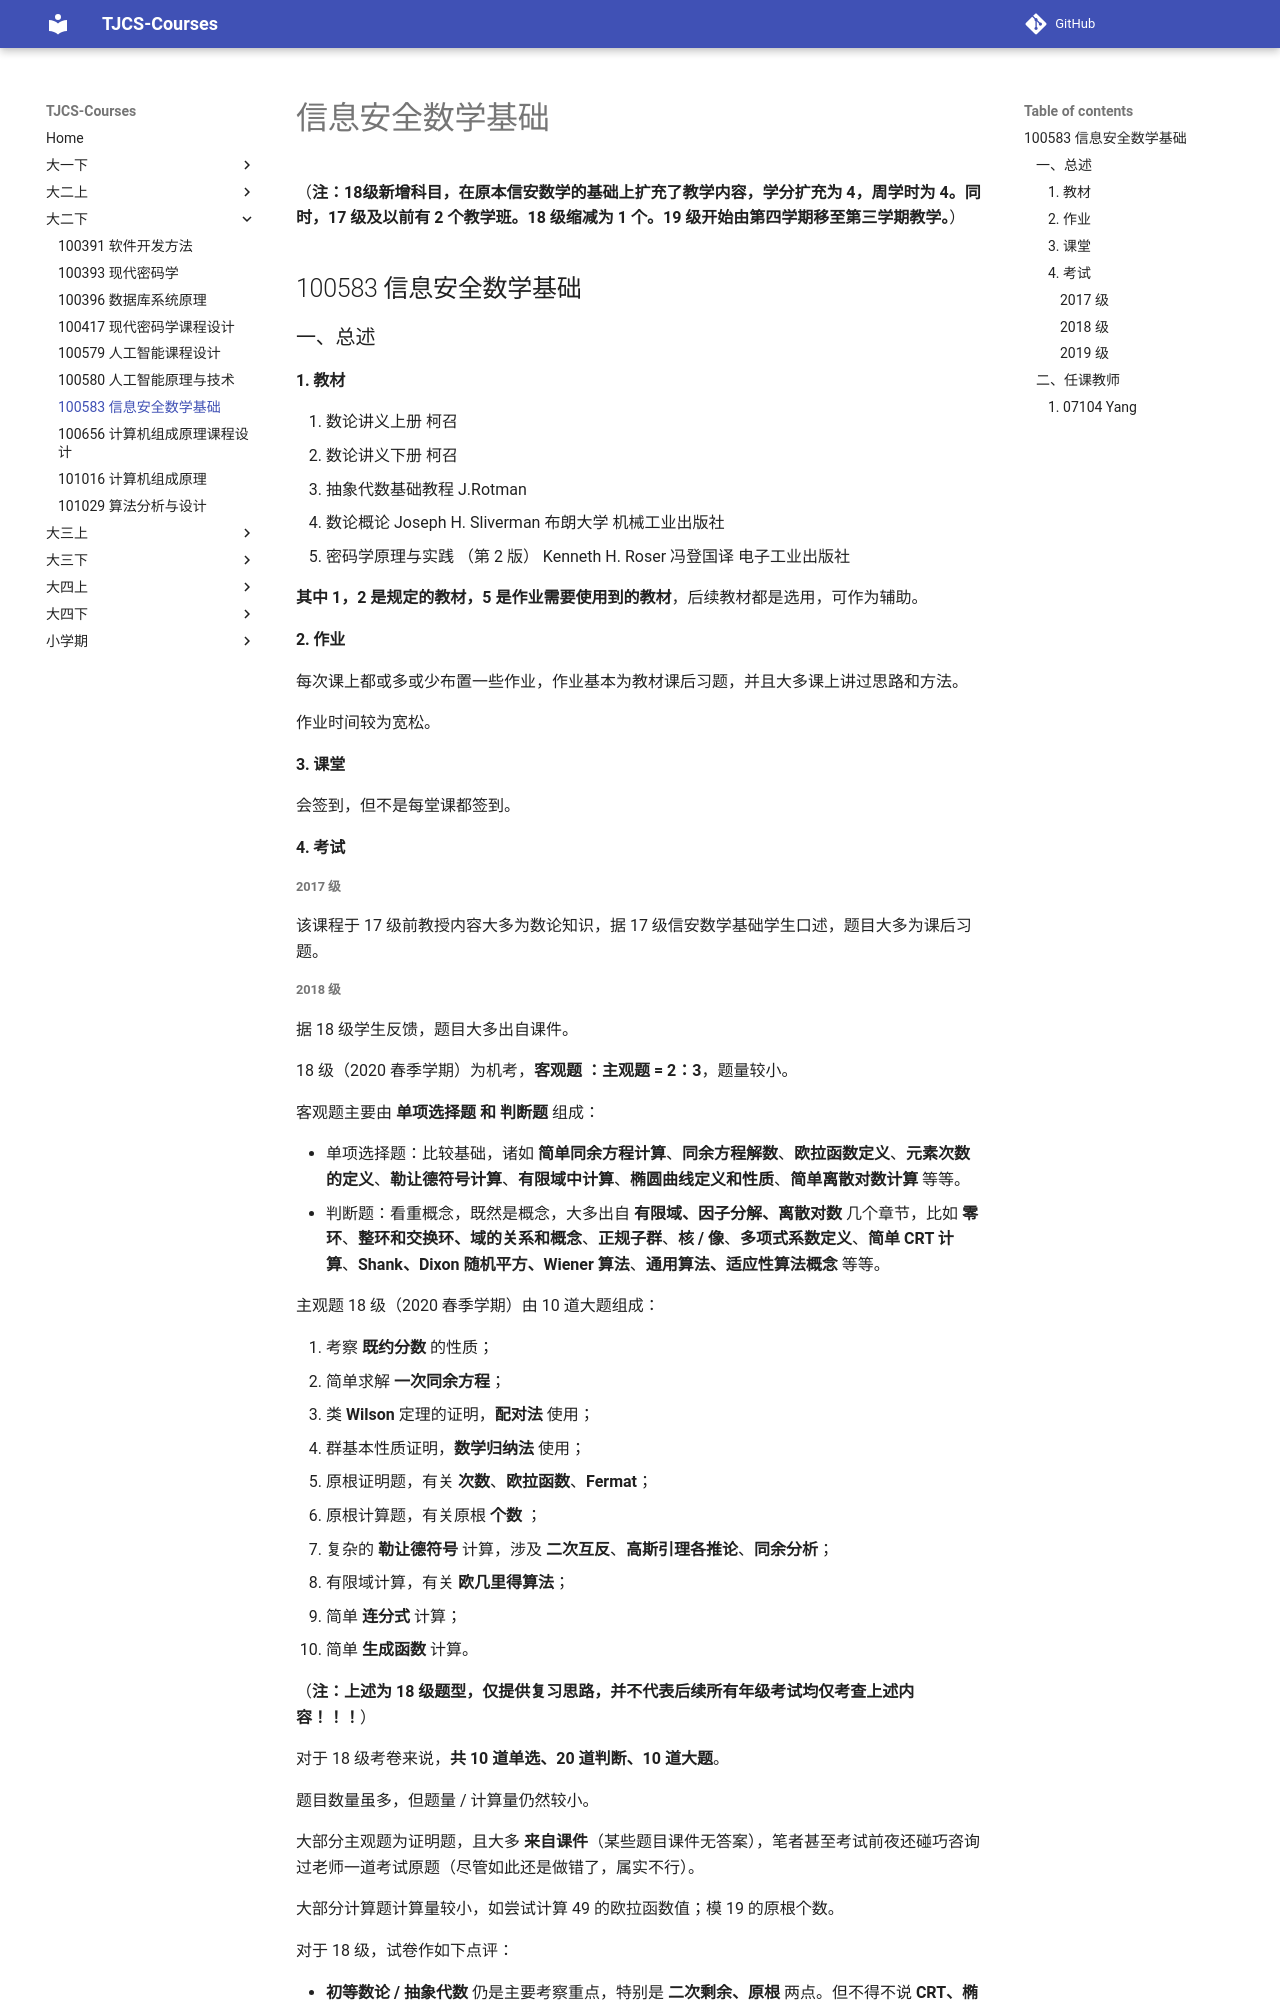

repository: TJ-CSCCG/TJCS-Course · page: 大二下/100583_信息安全数学基础/index.html · generator: mkdocs

# 信息安全数学基础

（**注：18级新增科目，在原本信安数学的基础上扩充了教学内容，学分扩充为 4，周学时为 4。同时，17 级及以前有 2 个教学班。18 级缩减为 1 个。19 级开始由第四学期移至第三学期教学。**）

## 100583 信息安全数学基础

### 一、总述

#### 1. 教材

1. 数论讲义上册 柯召
2. 数论讲义下册 柯召
3. 抽象代数基础教程 J.Rotman
4. 数论概论 Joseph H. Sliverman 布朗大学 机械工业出版社
5. 密码学原理与实践 （第 2 版） Kenneth H. Roser 冯登国译 电子工业出版社

**其中 1，2 是规定的教材，5 是作业需要使用到的教材**，后续教材都是选用，可作为辅助。

#### 2. 作业

每次课上都或多或少布置一些作业，作业基本为教材课后习题，并且大多课上讲过思路和方法。

作业时间较为宽松。

#### 3. 课堂

会签到，但不是每堂课都签到。

#### 4. 考试

##### 2017 级

该课程于 17 级前教授内容大多为数论知识，据 17 级信安数学基础学生口述，题目大多为课后习题。

##### 2018 级

据 18 级学生反馈，题目大多出自课件。

18 级（2020 春季学期）为机考，**客观题 ：主观题 = 2：3**，题量较小。

客观题主要由 **单项选择题 和 判断题** 组成：

* 单项选择题：比较基础，诸如 **简单同余方程计算**、**同余方程解数**、**欧拉函数定义**、**元素次数的定义**、**勒让德符号计算**、**有限域中计算**、**椭圆曲线定义和性质**、**简单离散对数计算** 等等。
* 判断题：看重概念，既然是概念，大多出自 **有限域、因子分解、离散对数** 几个章节，比如 **零环**、**整环和交换环、域的关系和概念**、**正规子群**、**核 / 像**、**多项式系数定义**、**简单 CRT 计算**、**Shank、Dixon 随机平方、Wiener 算法**、**通用算法、适应性算法概念** 等等。

主观题 18 级（2020 春季学期）由 10 道大题组成：

1. 考察 **既约分数** 的性质；
2. 简单求解 **一次同余方程**；
3. 类 **Wilson** 定理的证明，**配对法** 使用；
4. 群基本性质证明，**数学归纳法** 使用；
5. 原根证明题，有关 **次数**、**欧拉函数**、**Fermat**；
6. 原根计算题，有关原根 **个数** ；
7. 复杂的 **勒让德符号** 计算，涉及 **二次互反**、**高斯引理各推论**、**同余分析**；
8. 有限域计算，有关 **欧几里得算法**；
9. 简单 **连分式** 计算；
10. 简单 **生成函数** 计算。

（**注：上述为 18 级题型，仅提供复习思路，并不代表后续所有年级考试均仅考查上述内容！！！**）

对于 18 级考卷来说，**共 10 道单选、20 道判断、10 道大题**。

题目数量虽多，但题量 / 计算量仍然较小。

大部分主观题为证明题，且大多 **来自课件**（某些题目课件无答案），笔者甚至考试前夜还碰巧咨询过老师一道考试原题（尽管如此还是做错了，属实不行）。

大部分计算题计算量较小，如尝试计算 49 的欧拉函数值；模 19 的原根个数。

对于 18 级，试卷作如下点评：

* **初等数论 / 抽象代数** 仍是主要考察重点，特别是 **二次剩余、原根** 两点。但不得不说 **CRT、椭圆曲线** 部分连续两年考察并不深入；
* **组合数学部分**，诸如 **多项式系数、生成函数、容斥原理、鸽笼原理**，考察并不深入；
* **密码学部分**，诸如 **素性检测、因子分解、离散对数、连分数** 方面考察不是很深入。
